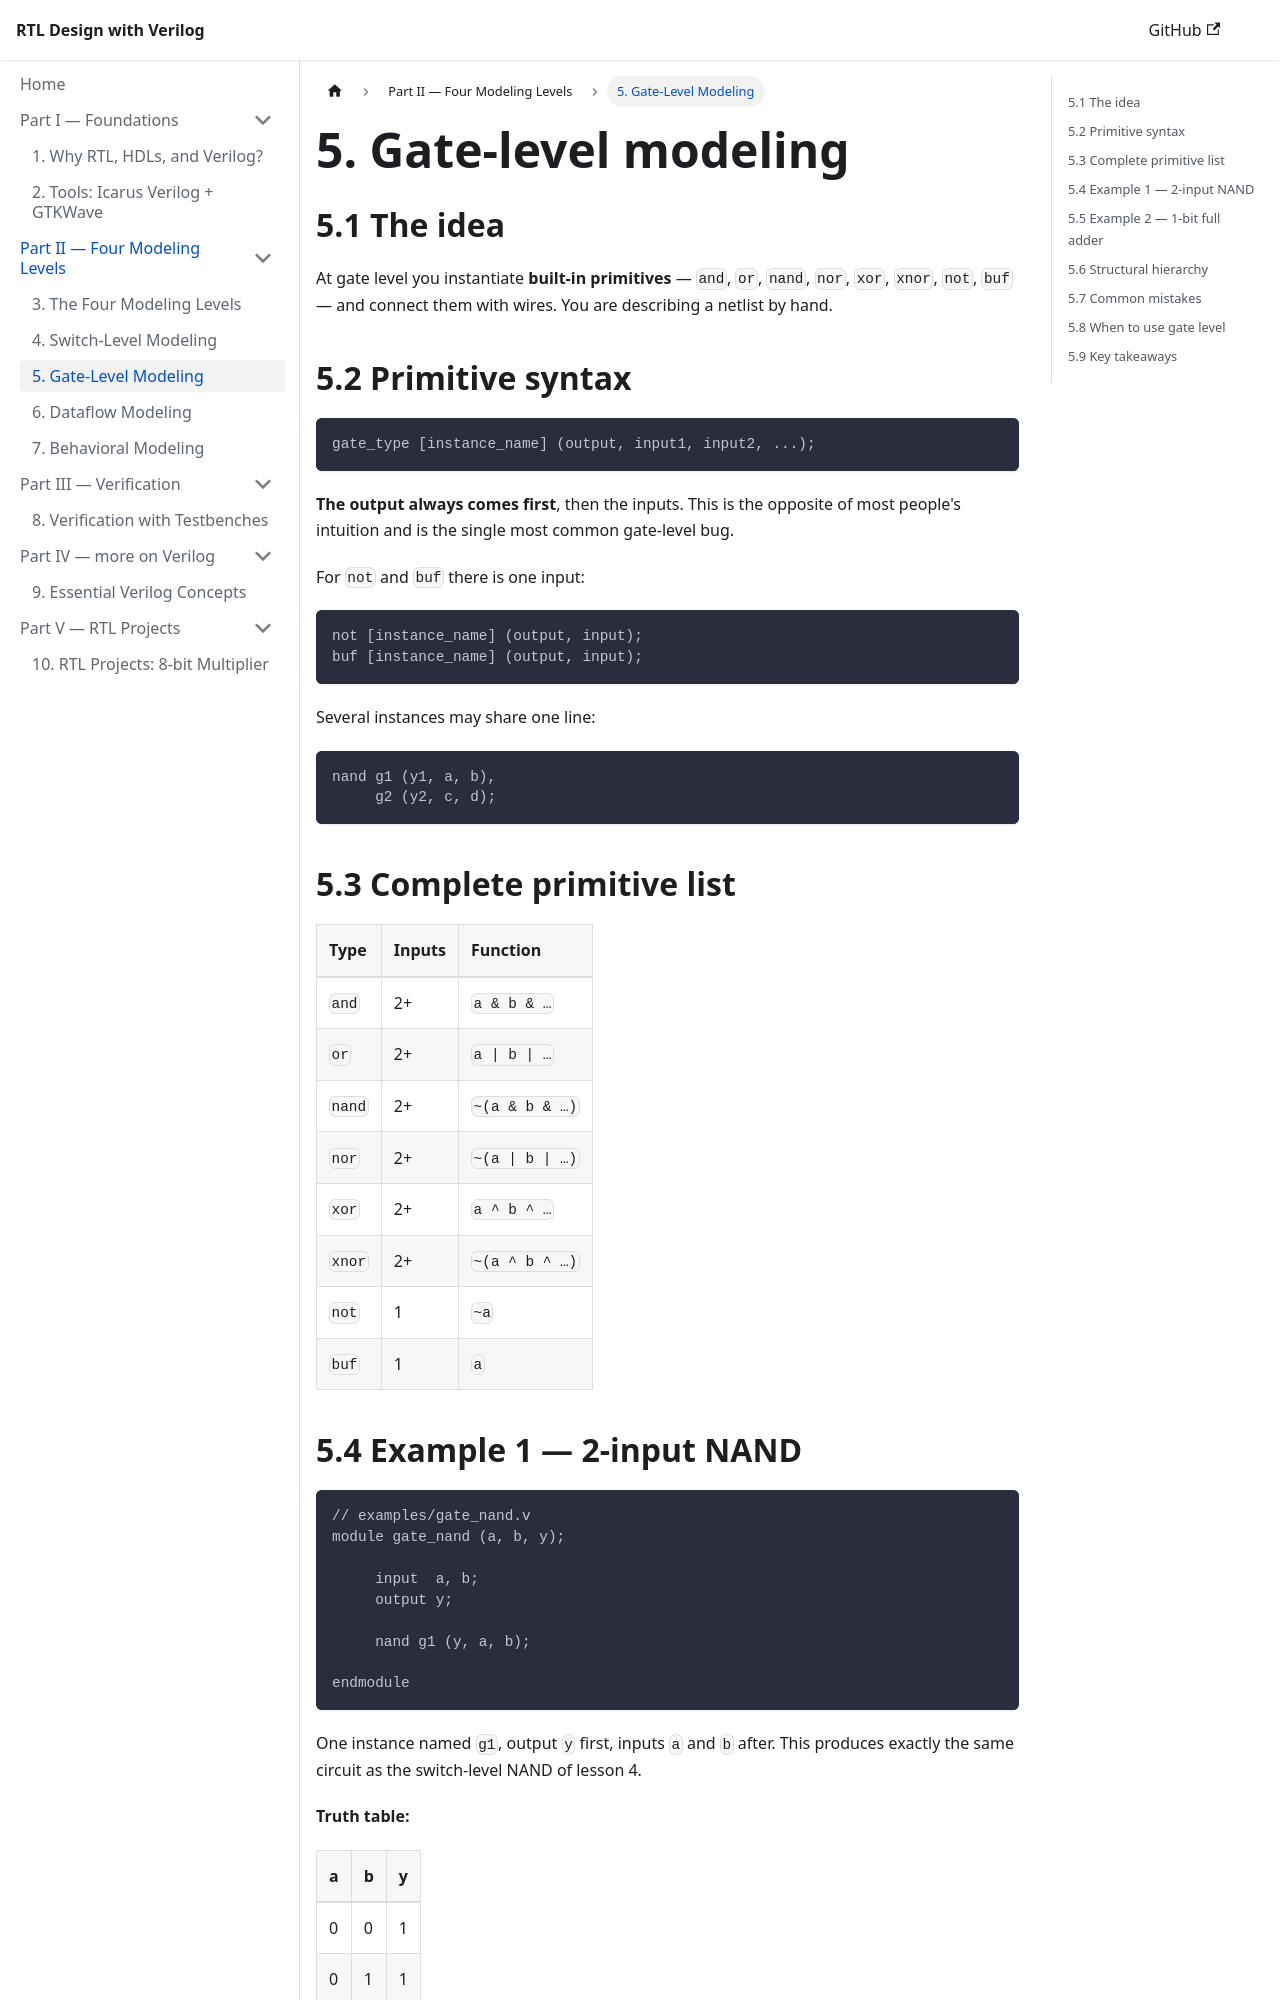

repository: HeminRahimi/RTL-Design-by-Verilog · page: 05-gate-level/index.html · generator: jekyll

---
title: "5. Gate-Level Modeling"
---

# 5. Gate-level modeling

## 5.1 The idea

At gate level you instantiate **built-in primitives** — `and`, `or`, `nand`, `nor`, `xor`, `xnor`, `not`, `buf` — and connect them with wires. You are describing a netlist by hand.

## 5.2 Primitive syntax

```verilog
gate_type [instance_name] (output, input1, input2, ...);
```

**The output always comes first**, then the inputs. This is the opposite of most people's intuition and is the single most common gate-level bug.

For `not` and `buf` there is one input:

```verilog
not [instance_name] (output, input);
buf [instance_name] (output, input);
```

Several instances may share one line:

```verilog
nand g1 (y1, a, b),
     g2 (y2, c, d);
```

## 5.3 Complete primitive list

| Type | Inputs | Function |
|---|---|---|
| `and` | 2+ | `a & b & …` |
| `or` | 2+ | `a \| b \| …` |
| `nand` | 2+ | `~(a & b & …)` |
| `nor` | 2+ | `~(a \| b \| …)` |
| `xor` | 2+ | `a ^ b ^ …` |
| `xnor` | 2+ | `~(a ^ b ^ …)` |
| `not` | 1 | `~a` |
| `buf` | 1 | `a` |

## 5.4 Example 1 — 2-input NAND

```verilog
// examples/gate_nand.v
module gate_nand (a, b, y);

     input  a, b;
     output y;

     nand g1 (y, a, b);

endmodule
```

One instance named `g1`, output `y` first, inputs `a` and `b` after. This produces exactly the same circuit as the switch-level NAND of lesson 4.

**Truth table:**

| a | b | y |
|---|---|---|
| 0 | 0 | 1 |
| 0 | 1 | 1 |
| 1 | 0 | 1 |
| 1 | 1 | 0 |
